Dataset: overlays (GitHub, Paras-so/Rice-leaf-disease-predictor). Classes: bacterial leaf blight, brown spot, healthy, leaf blast, leaf scald, narrow brown spot.

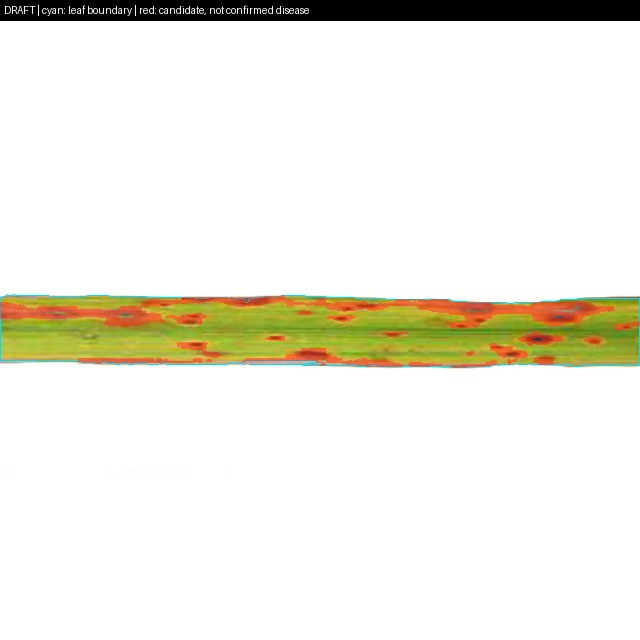
Label: brown spot

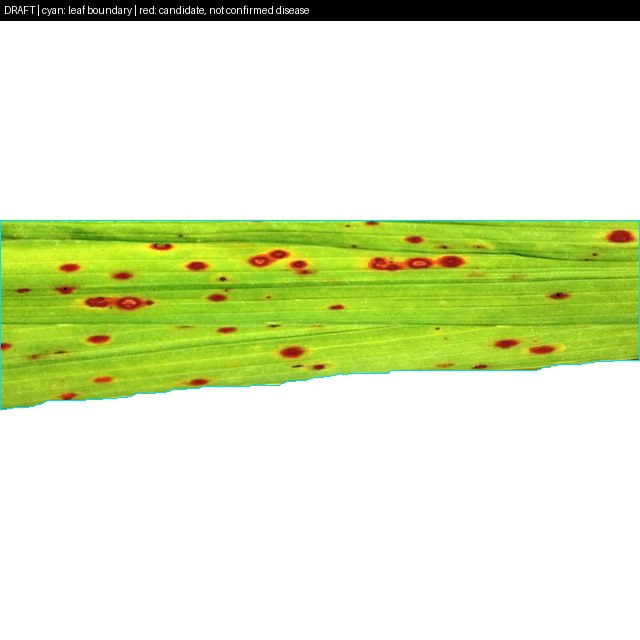
Label: brown spot

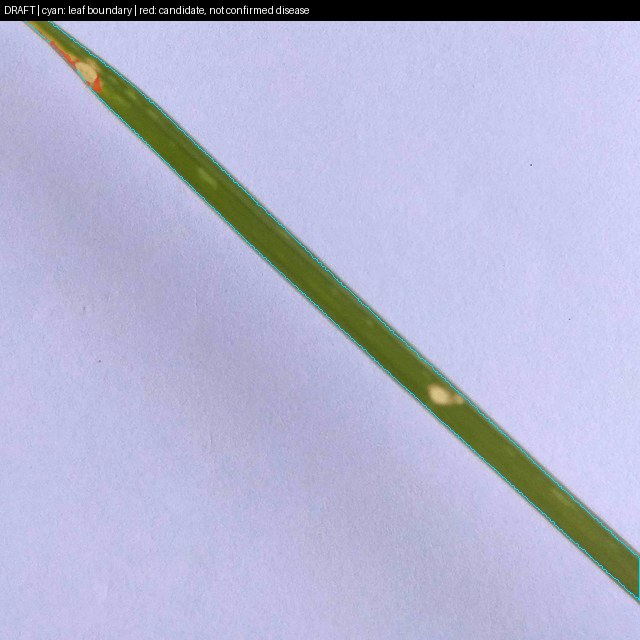
Label: leaf blast

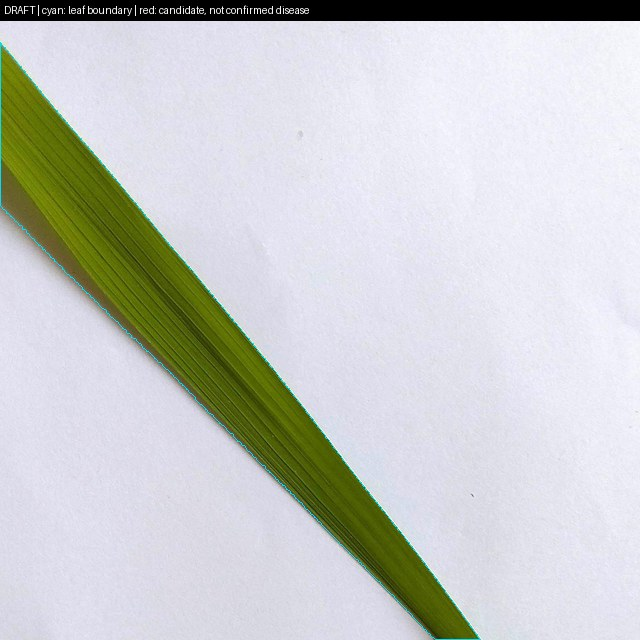
Label: healthy

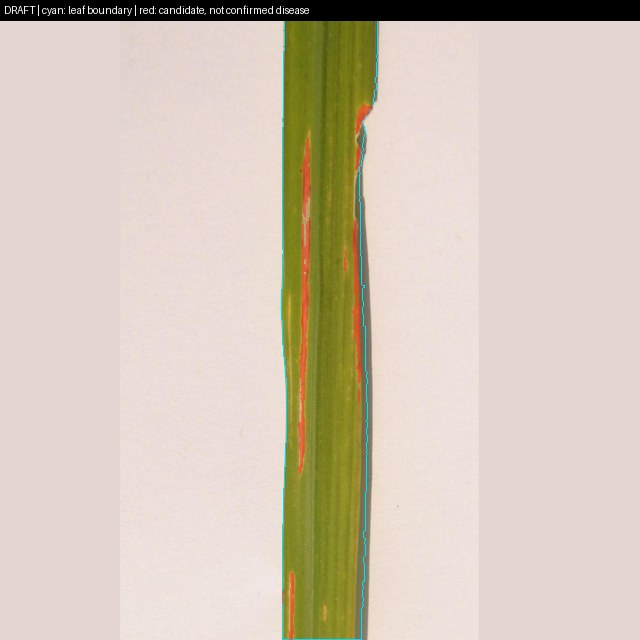
Label: bacterial leaf blight

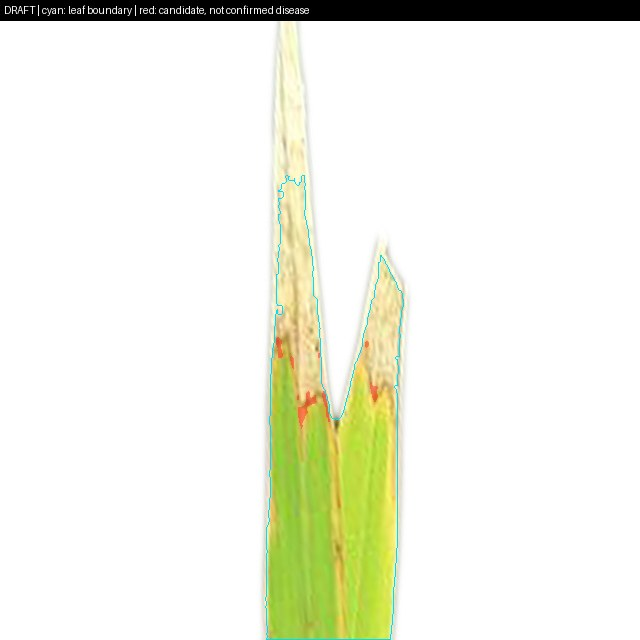
Label: leaf scald
